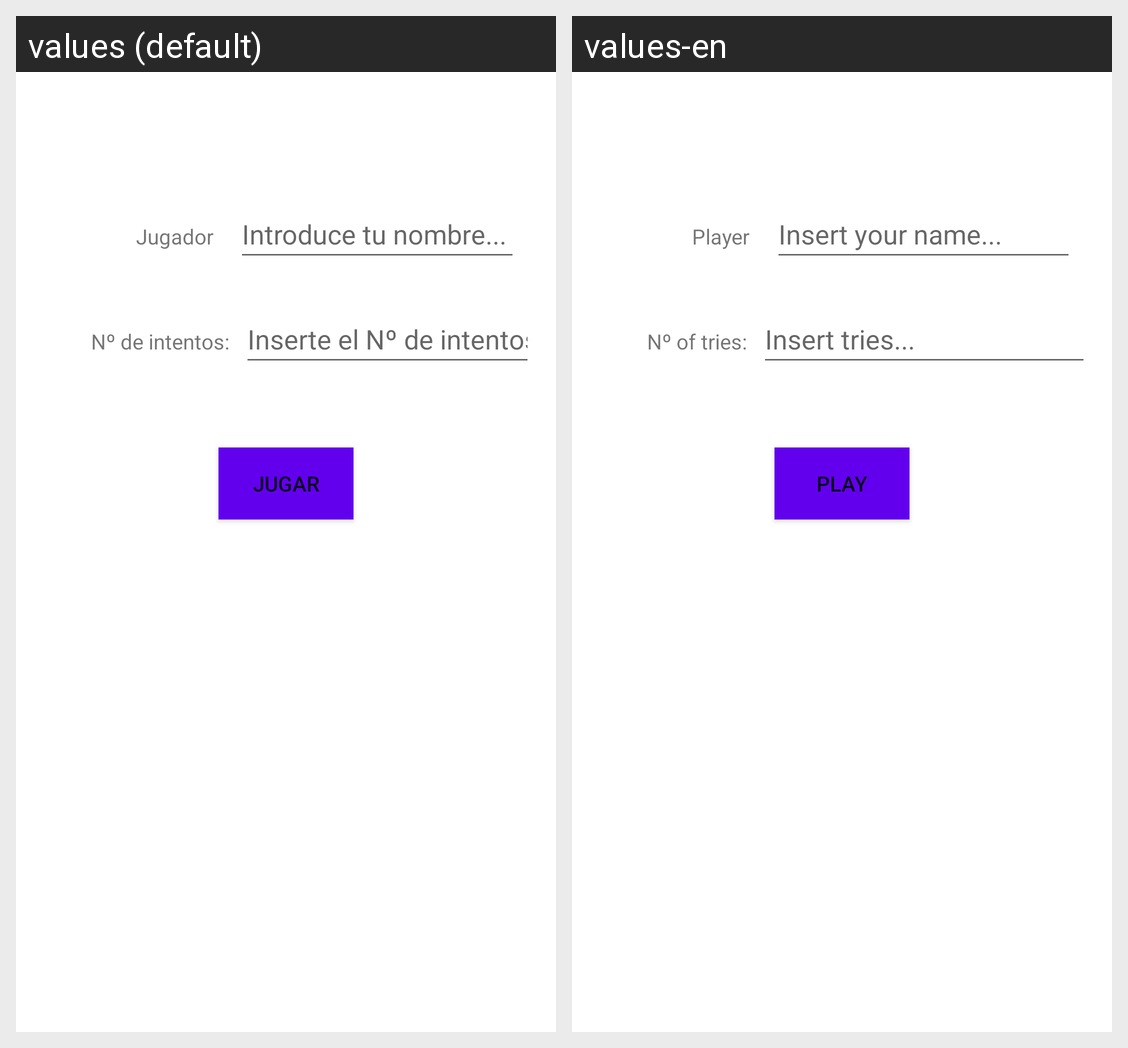

The Android screen above is rendered under two locales of the same app. Produce the string resources it draws, with the default and per-locale values.
Android screen res/layout/fragment_config.xml rendered under 2 locales, left to right: values (default), values-en. Device: Nexus 5 (rendered at 1080×1920; each locale shown at half size, 540×960, under a caption strip naming it); theme Theme.GuessNumberFragment.
Strings drawn on this screen, with the default value and each locale's value (text and hints the layout hard-codes, and strings that could not be matched under every locale, appear in the picture but are not listed):

tvJugador
  values: Jugador
  values-en: Player

etJugador
  values: Introduce tu nombre...
  values-en: Insert your name...

tvNumIntentos
  values: Nº de intentos:
  values-en: Nº of tries:

etNumIntentos
  values: Inserte el Nº de intentos...
  values-en: Insert tries...

btnJugar
  values: JUGAR
  values-en: PLAY
